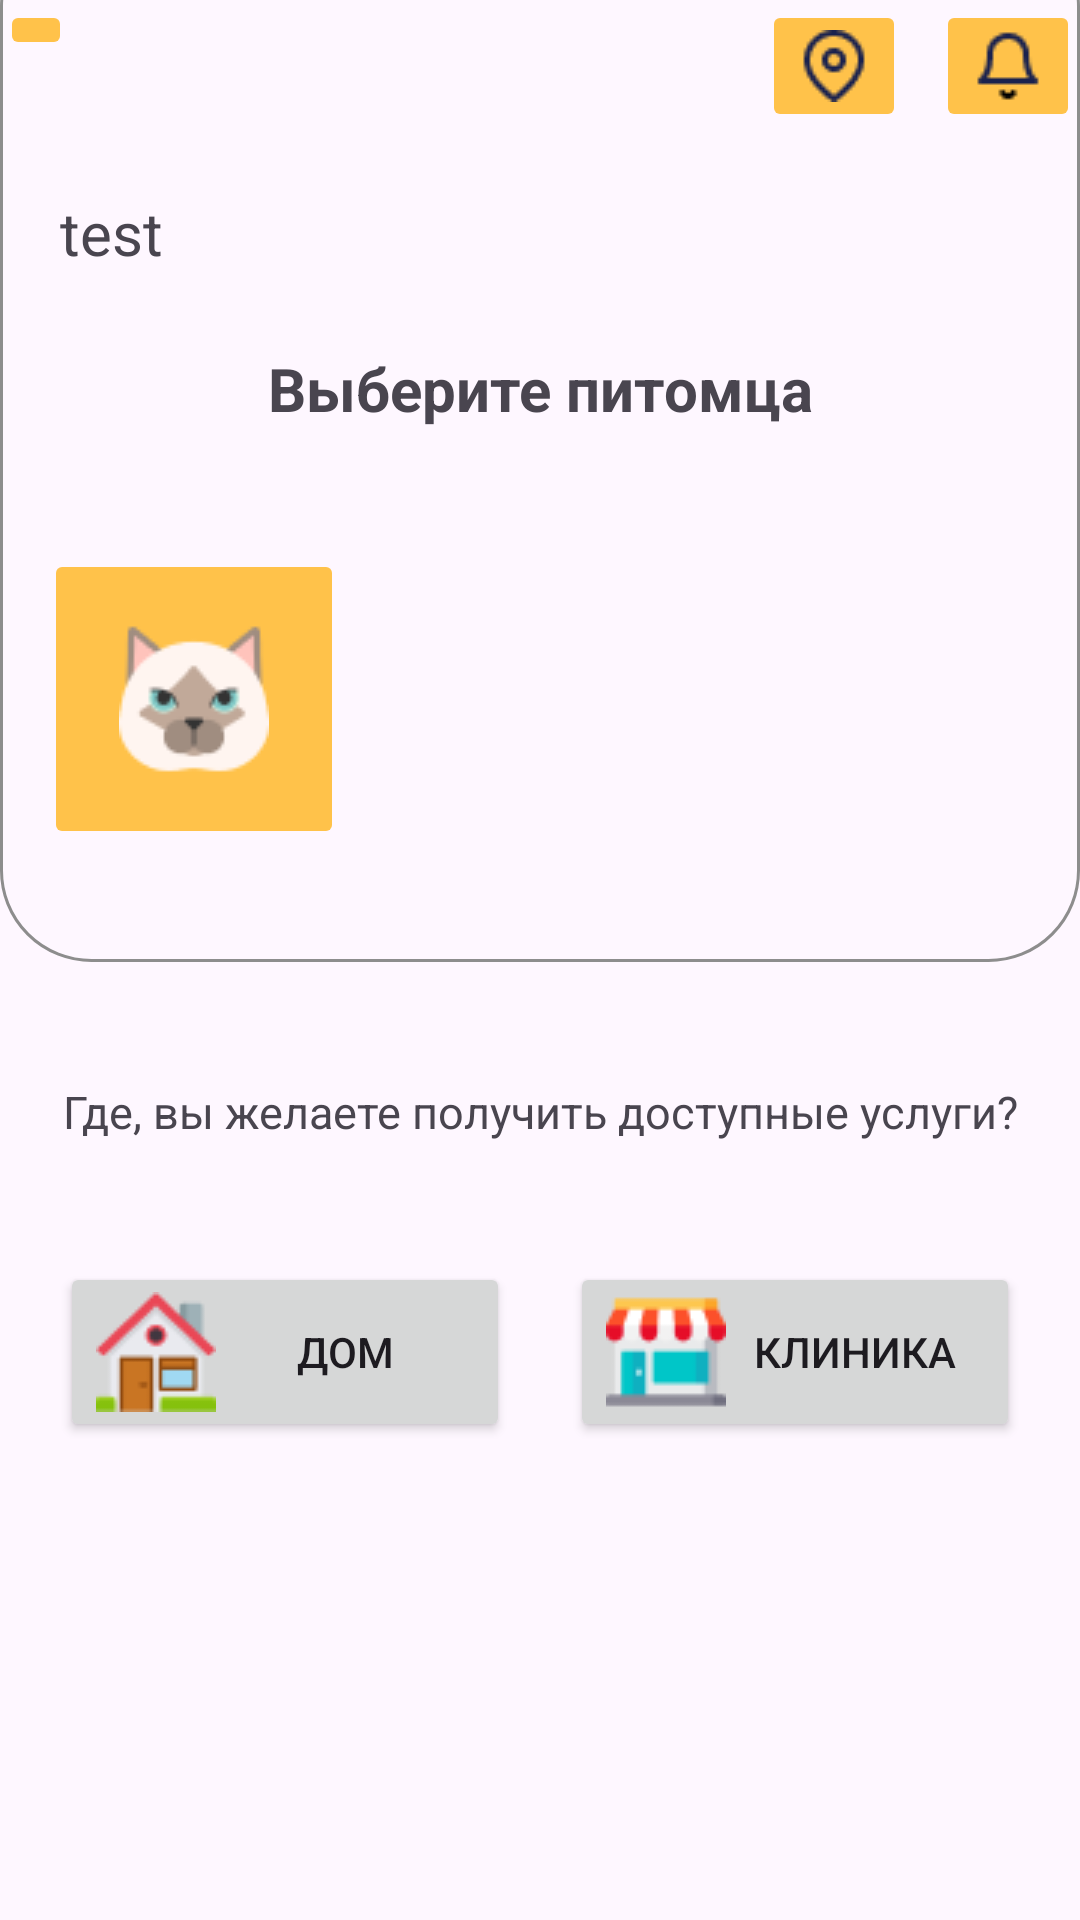

Produce the Android XML layout that renders to this screen, including the resource entries it uses.
<!-- AndroidManifest.xml: application theme Theme.Cursv -->
<!-- res/layout/activity_health.xml -->
<?xml version="1.0" encoding="utf-8"?>
<androidx.constraintlayout.widget.ConstraintLayout xmlns:android="http://schemas.android.com/apk/res/android"
    xmlns:app="http://schemas.android.com/apk/res-auto"
    xmlns:tools="http://schemas.android.com/tools"
    android:layout_width="match_parent"
    android:layout_height="match_parent"
    tools:context=".activities.Health">

    <ImageView
        android:id="@+id/imageView3"
        android:layout_width="match_parent"
        android:layout_height="350dp"
        android:layout_marginTop="-30dp"
        app:layout_constraintEnd_toEndOf="parent"
        app:layout_constraintStart_toStartOf="parent"
        app:layout_constraintTop_toTopOf="parent"
        app:layout_constraintVertical_bias="0.0"
        app:srcCompat="@drawable/rounded_layout" />



    <ImageButton
        android:id="@+id/imageButton"
        android:layout_width="100dp"
        android:layout_height="100dp"
        android:layout_marginTop="40dp"
        android:backgroundTint="@color/white"
        android:visibility="invisible"
        app:layout_constraintEnd_toEndOf="parent"
        app:layout_constraintHorizontal_bias="0.498"
        app:layout_constraintStart_toStartOf="parent"
        app:layout_constraintTop_toBottomOf="@+id/textView8"
        app:srcCompat="@drawable/add_more" />

    <ImageButton
        android:id="@+id/imageButton2"
        android:layout_width="wrap_content"
        android:layout_height="wrap_content"
        android:backgroundTint="@color/btnColor"
        android:layout_marginEnd="10dp"
        app:layout_constraintEnd_toStartOf="@+id/imageButton5"
        app:layout_constraintHorizontal_bias="0.82"
        app:layout_constraintTop_toTopOf="parent"
        app:srcCompat="@drawable/map" />

    <TextView
        android:id="@+id/textView8"
        android:layout_width="wrap_content"
        android:layout_height="wrap_content"
        android:layout_marginTop="25dp"
        android:textSize="20sp"
        android:text="Выберите питомца"
        android:textStyle="bold"
        app:layout_constraintEnd_toEndOf="parent"
        app:layout_constraintStart_toStartOf="parent"
        app:layout_constraintTop_toBottomOf="@+id/tvName" />

    <LinearLayout
        android:layout_width="match_parent"
        android:layout_height="wrap_content"
        app:layout_constraintEnd_toEndOf="parent"
        android:layout_marginTop="20dp"
        app:layout_constraintStart_toStartOf="parent"
        app:layout_constraintTop_toBottomOf="@+id/textView12"
        android:gravity="center"
        android:padding="20dp">


        <Button
            android:id="@+id/button_search2"
            android:layout_width="0dp"
            android:layout_weight="1"
            android:layout_height="wrap_content"
            android:drawableLeft="@drawable/house_1"
            android:text="Дом"
            app:layout_constraintStart_toStartOf="parent"
            app:layout_constraintTop_toBottomOf="@+id/textView12" />

        <Button
            android:id="@+id/button_search"
            android:layout_marginStart="20dp"
            android:layout_width="0dp"
            android:layout_weight="1"
            android:layout_height="wrap_content"
            android:drawableLeft="@drawable/store_1"
            android:text="Клиника"
            app:layout_constraintEnd_toEndOf="parent"
            app:layout_constraintTop_toBottomOf="@+id/textView12" />
    </LinearLayout>

    <TextView
        android:id="@+id/tvName"
        android:layout_width="match_parent"
        android:layout_height="wrap_content"
        android:paddingStart="20dp"
        android:paddingEnd="20dp"
        android:textSize="20sp"
        android:text="test"
        android:layout_marginTop="20dp"
        app:layout_constraintEnd_toEndOf="parent"
        app:layout_constraintHorizontal_bias="0.0"
        app:layout_constraintStart_toStartOf="parent"
        app:layout_constraintTop_toBottomOf="@+id/imageButton2" />

    <TextView
        android:id="@+id/textView12"
        android:layout_width="wrap_content"
        android:layout_height="wrap_content"
        android:layout_marginTop="40dp"
        android:textSize="15sp"
        android:text="Где, вы желаете получить доступные услуги?"
        app:layout_constraintEnd_toEndOf="parent"
        app:layout_constraintStart_toStartOf="parent"
        app:layout_constraintTop_toBottomOf="@+id/imageView3" />

    <ImageButton
        android:id="@+id/imagePet1"
        android:layout_width="100dp"
        android:layout_height="100dp"
        android:layout_marginTop="40dp"
        android:backgroundTint="@color/btnColor"
        app:layout_constraintStart_toStartOf="parent"
        app:layout_constraintEnd_toStartOf="@+id/imageButton"
        app:layout_constraintTop_toBottomOf="@+id/textView8"
        app:srcCompat="@drawable/cat" />

    <ImageButton
        android:id="@+id/imageButton_back5"
        android:layout_width="wrap_content"
        android:layout_height="wrap_content"
        android:layout_marginEnd="335dp"
        android:backgroundTint="@color/btnColor"
        app:layout_constraintEnd_toEndOf="parent"
        app:layout_constraintHorizontal_bias="0.0"
        app:layout_constraintStart_toStartOf="parent"
        app:layout_constraintTop_toTopOf="parent"
        app:layout_constraintVertical_bias="0.0"
        app:srcCompat="@drawable/arrow_left"  />

    <ImageButton
        android:id="@+id/imageButton5"
        android:layout_width="wrap_content"
        android:layout_height="wrap_content"
        android:layout_marginTop="0dp"
        android:backgroundTint="@color/btnColor"
        app:layout_constraintEnd_toEndOf="parent"
        app:layout_constraintHorizontal_bias="1.0"
        app:layout_constraintTop_toTopOf="parent"
        app:srcCompat="@drawable/bell" />

    <ImageButton
        android:id="@+id/imageButton11"
        android:layout_width="100dp"
        android:layout_height="100dp"
        android:layout_marginTop="40dp"
        android:backgroundTint="@color/white"
        android:visibility="invisible"
        app:layout_constraintEnd_toEndOf="parent"
        app:layout_constraintStart_toEndOf="@+id/imageButton"
        app:layout_constraintTop_toBottomOf="@+id/textView8"
        app:srcCompat="@drawable/add_more" />

</androidx.constraintlayout.widget.ConstraintLayout>
<!-- resources referenced by this layout -->
<resources>
  <color name="btnColor">#ffc24a</color>
  <color name="white">#FFFFFFFF</color>
  <!-- drawable add_more: png bitmap (drawable, 977 bytes) -->
  <!-- drawable bell: png bitmap (drawable, 536 bytes) -->
  <!-- drawable cat: png bitmap (drawable, 2727 bytes) -->
  <!-- drawable house_1: png bitmap (drawable, 1836 bytes) -->
  <!-- drawable map: png bitmap (drawable, 879 bytes) -->
  <!-- drawable rounded_layout (drawable) -->
  <?xml version="1.0" encoding="utf-8"?>
  <layer-list xmlns:android="http://schemas.android.com/apk/res/android">
      <item>
          <shape android:shape="rectangle">
              <corners android:radius="0dp" /> 
          </shape>
      </item>
      <item android:top="1dp"> 
          <shape android:shape="rectangle">
              <solid android:color="@android:color/transparent" />
              <corners android:radius="30dp" /> 
              <stroke
                  android:width="1dp"
                  android:color="#8D8D8D" /> 
          </shape>
      </item>
  </layer-list>
  <!-- drawable store_1: png bitmap (drawable, 1235 bytes) -->
  <style name="Theme.Cursv" parent="Base.Theme.Cursv" />
  <style name="Base.Theme.Cursv" parent="Theme.Material3.DayNight.NoActionBar">
          
          <item name="colorPrimary">@color/btnColor</item>
          <item name="android:spinnerItemStyle">@style/SpinnerItemBlackText</item>
          
      </style>
  <style name="SpinnerItemBlackText" parent="Widget.AppCompat.DropDownItem.Spinner">
          <item name="android:textColor">@color/black</item>
      </style>
  <color name="black">#FF000000</color>
</resources>
